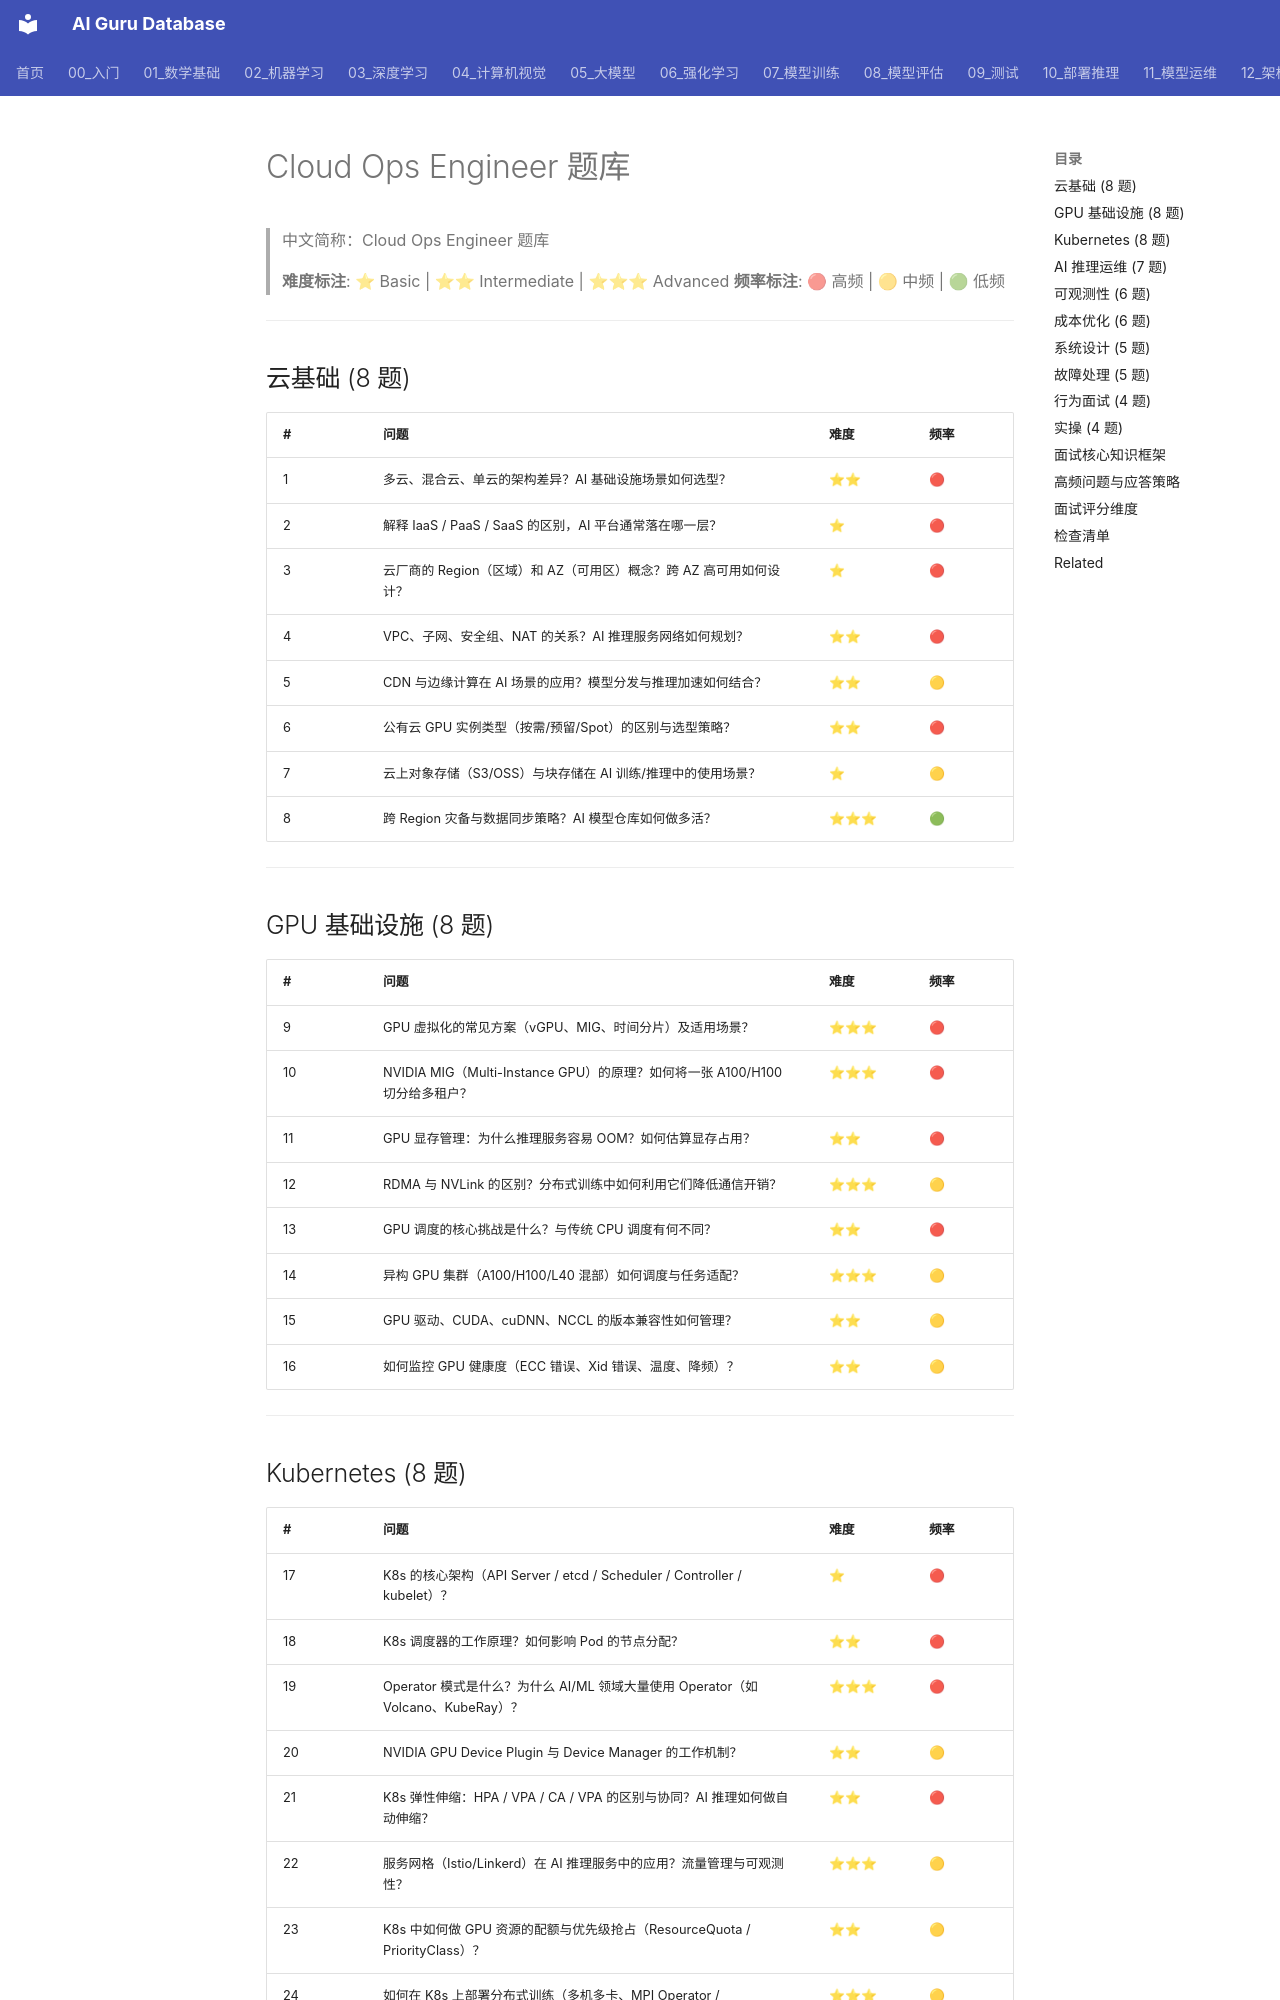

repository: ai-guru-global/ai-guru-database · page: 21_面试岗位/14_云运维工程师/03_question_bank/index.html · generator: mkdocs

---
title: Cloud Ops Engineer 题库
category: "18-interview-cloud-ops-engineer"
tags: ["interview", "question-bank", "cloud-ops", "GPU", "kubernetes", "MLOps", "inference-serving"]
summary: "**一句话概括**: 云运维工程师(AI基础设施)面试题库，覆盖云基础、GPU 基础设施、Kubernetes、AI 推理运维、可观测性、成本优化、系统设计、故障处理与实操，含难度与频率标注。"
created: "2026-07-23"
updated: "2026-07-23"
tier: core
sources: []
name_zh: "Cloud Ops Engineer 题库"
---

# Cloud Ops Engineer 题库

> 中文简称：Cloud Ops Engineer 题库

> **难度标注**: ⭐ Basic | ⭐⭐ Intermediate | ⭐⭐⭐ Advanced
> **频率标注**: 🔴 高频 | 🟡 中频 | 🟢 低频

---

## 云基础 (8 题)

| # | 问题 | 难度 | 频率 |
|---|------|------|------|
| 1 | 多云、混合云、单云的架构差异？AI 基础设施场景如何选型？ | ⭐⭐ | 🔴 |
| 2 | 解释 IaaS / PaaS / SaaS 的区别，AI 平台通常落在哪一层？ | ⭐ | 🔴 |
| 3 | 云厂商的 Region（区域）和 AZ（可用区）概念？跨 AZ 高可用如何设计？ | ⭐ | 🔴 |
| 4 | VPC、子网、安全组、NAT 的关系？AI 推理服务网络如何规划？ | ⭐⭐ | 🔴 |
| 5 | CDN 与边缘计算在 AI 场景的应用？模型分发与推理加速如何结合？ | ⭐⭐ | 🟡 |
| 6 | 公有云 GPU 实例类型（按需/预留/Spot）的区别与选型策略？ | ⭐⭐ | 🔴 |
| 7 | 云上对象存储（S3/OSS）与块存储在 AI 训练/推理中的使用场景？ | ⭐ | 🟡 |
| 8 | 跨 Region 灾备与数据同步策略？AI 模型仓库如何做多活？ | ⭐⭐⭐ | 🟢 |

---

## GPU 基础设施 (8 题)

| # | 问题 | 难度 | 频率 |
|---|------|------|------|
| 9 | GPU 虚拟化的常见方案（vGPU、MIG、时间分片）及适用场景？ | ⭐⭐⭐ | 🔴 |
| 10 | NVIDIA MIG（Multi-Instance GPU）的原理？如何将一张 A100/H100 切分给多租户？ | ⭐⭐⭐ | 🔴 |
| 11 | GPU 显存管理：为什么推理服务容易 OOM？如何估算显存占用？ | ⭐⭐ | 🔴 |
| 12 | RDMA 与 NVLink 的区别？分布式训练中如何利用它们降低通信开销？ | ⭐⭐⭐ | 🟡 |
| 13 | GPU 调度的核心挑战是什么？与传统 CPU 调度有何不同？ | ⭐⭐ | 🔴 |
| 14 | 异构 GPU 集群（A100/H100/L40 混部）如何调度与任务适配？ | ⭐⭐⭐ | 🟡 |
| 15 | GPU 驱动、CUDA、cuDNN、NCCL 的版本兼容性如何管理？ | ⭐⭐ | 🟡 |
| 16 | 如何监控 GPU 健康度（ECC 错误、Xid 错误、温度、降频）？ | ⭐⭐ | 🟡 |

---
